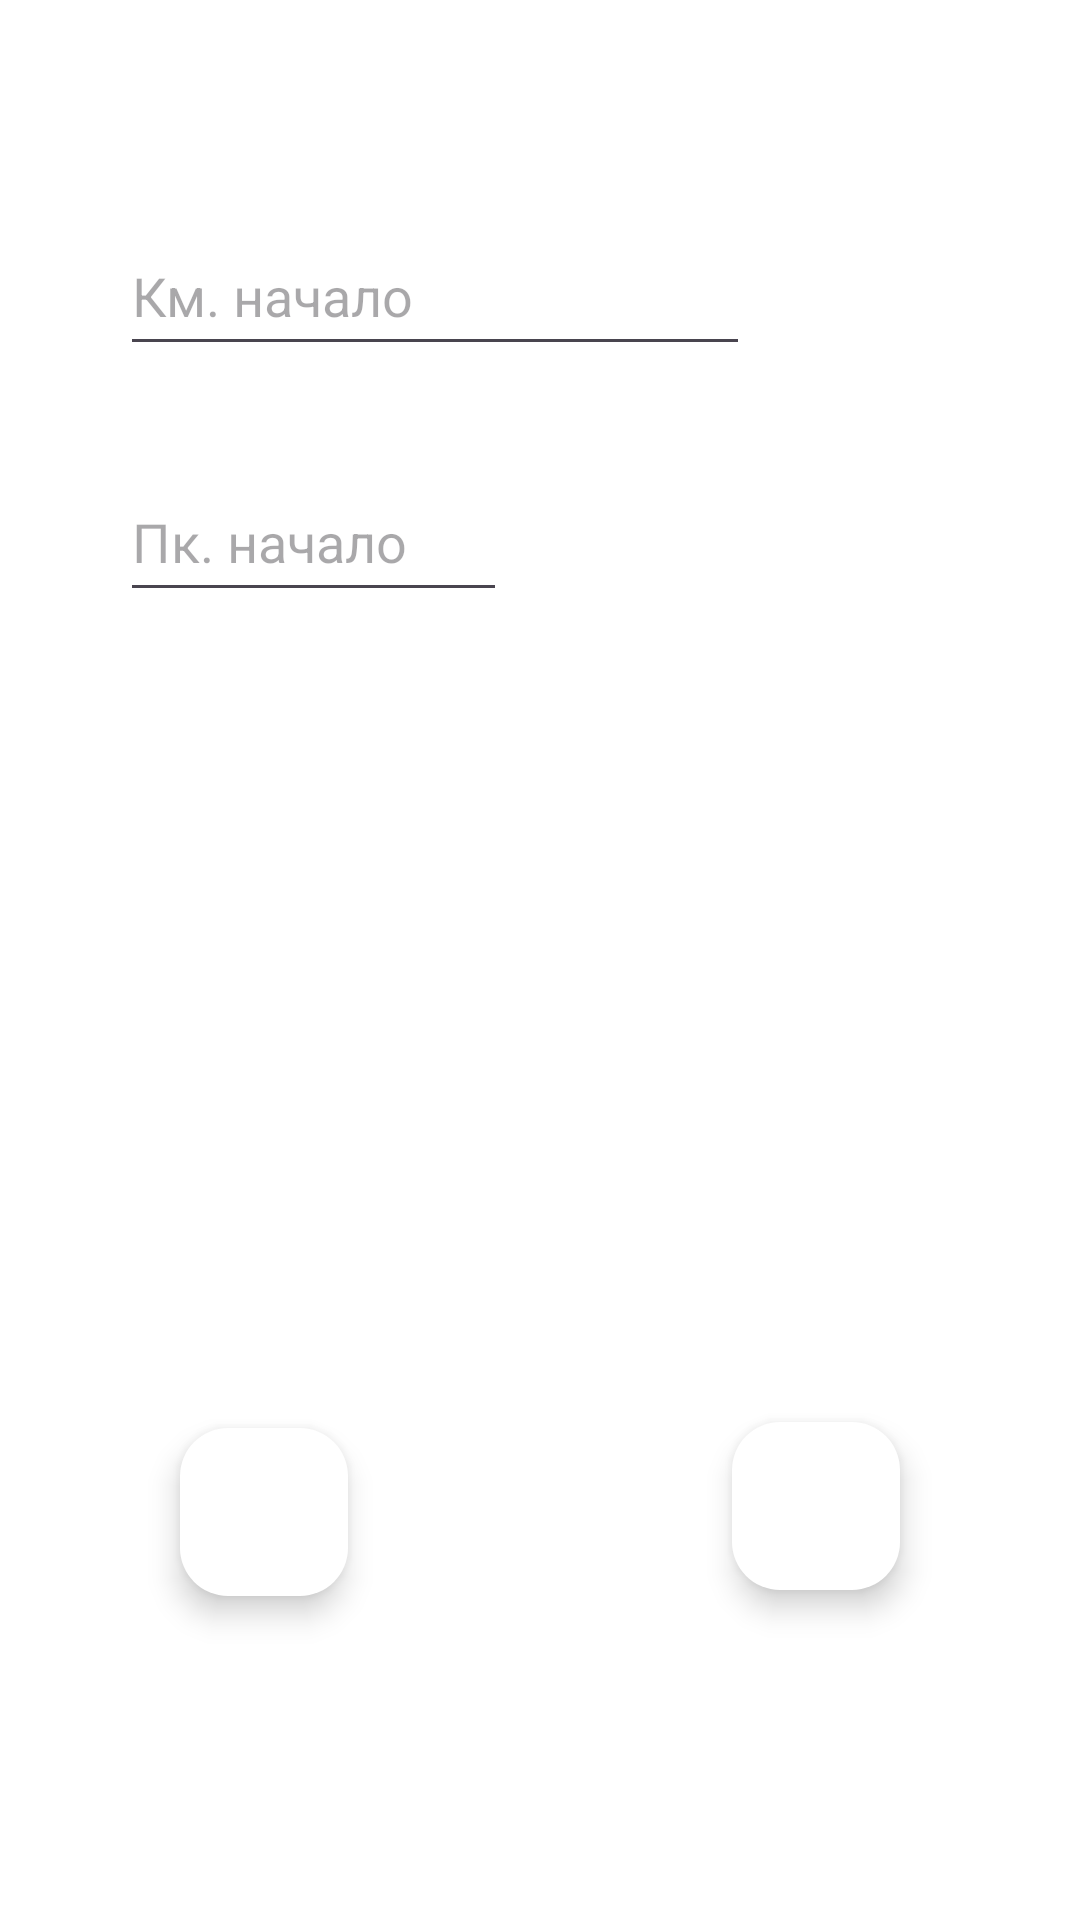

Reconstruct the res/layout file that produces this screen, plus the resources it refers to.
<!-- AndroidManifest.xml: application theme Theme.GPSAssistant -->
<!-- res/layout/fragment_add_brake_chet.xml -->
<?xml version="1.0" encoding="utf-8"?>
<androidx.constraintlayout.widget.ConstraintLayout xmlns:android="http://schemas.android.com/apk/res/android"
    xmlns:app="http://schemas.android.com/apk/res-auto"
    xmlns:tools="http://schemas.android.com/tools"
    android:layout_width="match_parent"
    android:layout_height="match_parent"
    android:background="#FFFFFF"
    tools:context=".fragments.chet.brake.add.AddBrakeFragmentChet">

    <EditText
        android:id="@+id/ed_start_brake_chet"
        android:layout_width="0dp"
        android:layout_height="50dp"
        android:layout_marginStart="40dp"
        android:layout_marginTop="72dp"
        android:ems="10"
        android:hint="@string/fragment_add_km_start_brake_chet"
        android:importantForAutofill="no"
        android:inputType="number"
        android:maxLength="4"
        android:textColor="#000000"
        app:layout_constraintStart_toStartOf="parent"
        app:layout_constraintTop_toTopOf="parent"
        tools:ignore="HardcodedText,TextContrastCheck" />

    <EditText
        android:id="@+id/ed_pk_start_brake_chet"
        android:layout_width="129dp"
        android:layout_height="50dp"
        android:layout_marginTop="32dp"
        android:ems="10"
        android:hint="@string/fragment_add_pk_start_brake_chet"
        android:inputType="number"
        android:maxLength="2"
        android:textColor="#000000"
        app:layout_constraintEnd_toEndOf="@+id/ed_start_brake_chet"
        app:layout_constraintHorizontal_bias="0.0"
        app:layout_constraintStart_toStartOf="@+id/ed_start_brake_chet"
        app:layout_constraintTop_toBottomOf="@+id/ed_start_brake_chet"
        tools:ignore="Autofill,HardcodedText,MissingConstraints,TextContrastCheck" />

    <com.google.android.material.floatingactionbutton.FloatingActionButton
        android:id="@+id/fb_save_brake_chet"
        android:layout_width="wrap_content"
        android:layout_height="wrap_content"
        android:layout_marginEnd="60dp"
        android:layout_marginBottom="110dp"
        android:clickable="true"
        android:src="@drawable/is_save_brake_chet"
        app:backgroundTint="@color/white"
        app:layout_constraintBottom_toBottomOf="parent"
        app:layout_constraintEnd_toEndOf="parent"
        tools:ignore="ContentDescription,SpeakableTextPresentCheck" />

    <com.google.android.material.floatingactionbutton.FloatingActionButton
        android:id="@+id/fb_cancel_brake_chet"
        android:layout_width="wrap_content"
        android:layout_height="wrap_content"
        android:layout_marginStart="60dp"
        android:layout_marginBottom="108dp"
        android:clickable="true"
        android:src="@drawable/is_cancel_brake_chet"
        app:backgroundTint="@color/white"
        app:layout_constraintBottom_toBottomOf="parent"
        app:layout_constraintStart_toStartOf="parent"
        tools:ignore="ContentDescription,SpeakableTextPresentCheck" />

</androidx.constraintlayout.widget.ConstraintLayout>
<!-- resources referenced by this layout -->
<resources>
  <color name="white">#FFFFFFFF</color>
  <string name="fragment_add_km_start_brake_chet">Км. начало</string>
  <string name="fragment_add_pk_start_brake_chet">Пк. начало</string>
  <style name="Theme.GPSAssistant" parent="Base.Theme.GPSAssistant" />
  <style name="Base.Theme.GPSAssistant" parent="Theme.Material3.DayNight.NoActionBar">
          
          
          <item name="windowActionBar">false</item>
          <item name="windowNoTitle">true</item>
      </style>
</resources>
